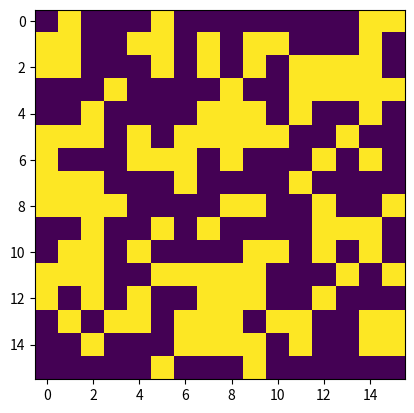

The script that saved this image:
import numpy as np
import matplotlib.pyplot as plt

data = np.array([[1, 3, 1, 1, 1, 3, 1, 1, 1, 1, 1, 1, 1, 1, 3, 3, ], 
[3, 3, 1, 1, 3, 3, 1, 3, 1, 3, 3, 1, 1, 1, 3, 1, ], 
[3, 3, 1, 1, 1, 3, 1, 3, 1, 3, 1, 3, 3, 3, 3, 1, ], 
[1, 1, 1, 3, 1, 1, 1, 1, 3, 1, 1, 3, 3, 3, 3, 3, ], 
[1, 1, 3, 1, 1, 1, 1, 3, 3, 3, 1, 3, 1, 1, 3, 1, ], 
[3, 3, 3, 1, 3, 1, 3, 3, 3, 3, 3, 1, 1, 3, 1, 1, ], 
[3, 1, 1, 1, 3, 3, 3, 1, 3, 1, 1, 1, 3, 1, 3, 1, ], 
[3, 3, 3, 1, 1, 1, 3, 1, 1, 1, 1, 3, 1, 1, 1, 1, ], 
[3, 3, 3, 3, 1, 1, 1, 1, 3, 3, 1, 1, 3, 1, 1, 3, ], 
[1, 1, 3, 1, 1, 3, 1, 3, 1, 1, 1, 1, 3, 3, 3, 1, ], 
[1, 3, 3, 1, 3, 1, 1, 1, 1, 3, 3, 1, 3, 1, 3, 1, ], 
[3, 3, 3, 1, 1, 3, 3, 3, 3, 3, 1, 1, 1, 3, 1, 3, ], 
[3, 1, 3, 1, 3, 1, 1, 3, 3, 3, 1, 1, 3, 1, 1, 1, ], 
[1, 3, 1, 3, 3, 1, 3, 3, 3, 1, 3, 3, 1, 1, 3, 3, ], 
[1, 1, 3, 1, 1, 1, 3, 3, 3, 3, 1, 3, 1, 1, 3, 3, ], 
[1, 1, 1, 1, 1, 3, 1, 1, 1, 3, 1, 1, 1, 1, 1, 1, ]])

plt.imshow(data)
plt.show()